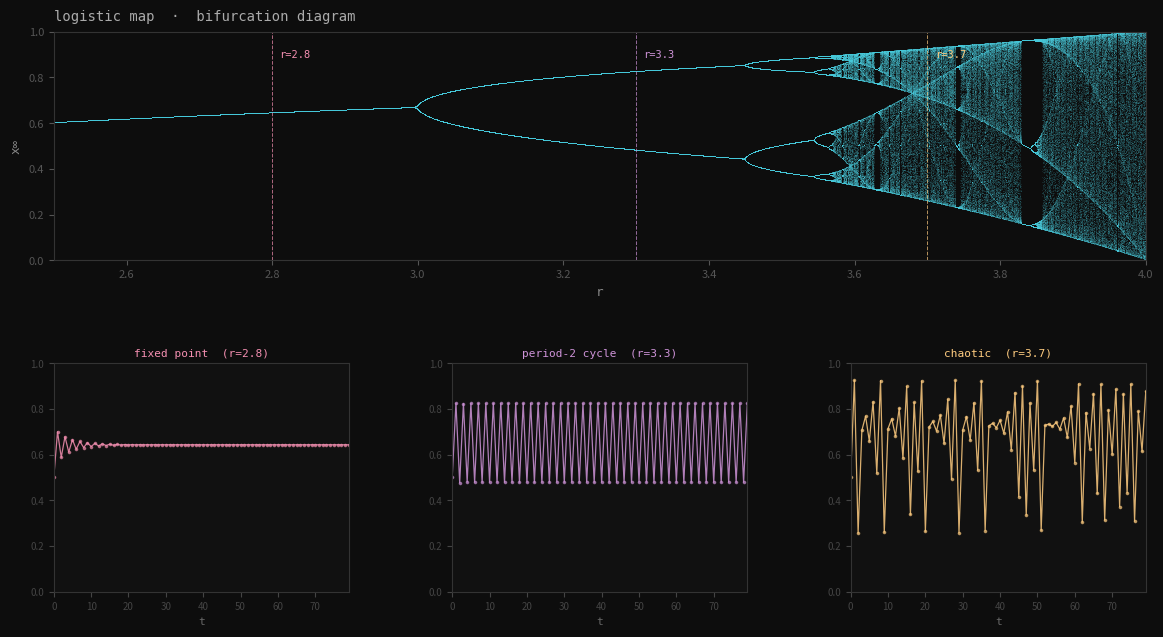

Generate this figure with matplotlib: (Note: this script raises an exception after producing the figure.)
"""
Logistic map bifurcation diagram.
Shows the transition from fixed points → period-doubling → chaos.
A map of attractor TYPES: where the fixed point lives, where it splits,
where the strange attractor begins. The premise shift, made visible.
"""
import numpy as np
import matplotlib
matplotlib.use('Agg')
import matplotlib.pyplot as plt
import matplotlib.gridspec as gridspec

# --- bifurcation diagram ---
r_min, r_max = 2.5, 4.0
n_r = 2000
n_warmup = 500
n_collect = 300

r_vals = np.linspace(r_min, r_max, n_r)
x_vals = []

for r in r_vals:
    x = 0.5
    for _ in range(n_warmup):
        x = r * x * (1 - x)
    pts = []
    for _ in range(n_collect):
        x = r * x * (1 - x)
        pts.append(x)
    x_vals.append(pts)

# --- example trajectories at three r values ---
def orbit(r, n=120, x0=0.5):
    xs = [x0]
    for _ in range(n - 1):
        xs.append(r * xs[-1] * (1 - xs[-1]))
    return xs

r_fixed = 2.8     # stable fixed point
r_cycle = 3.3     # period-2 cycle
r_chaos = 3.7     # chaotic

# --- figure ---
fig = plt.figure(figsize=(12, 7), facecolor='#0d0d0d')
gs = gridspec.GridSpec(2, 3, figure=fig, hspace=0.45, wspace=0.35,
                       left=0.06, right=0.97, top=0.88, bottom=0.08)

# bifurcation diagram spans full top
ax_bif = fig.add_subplot(gs[0, :])
ax_bif.set_facecolor('#0d0d0d')

for i, r in enumerate(r_vals):
    ax_bif.plot([r] * n_collect, x_vals[i],
                ',', color='#4dd0e1', alpha=0.12, markersize=0.6)

# mark the three example r values
for rv, label, col in [(r_fixed, f'r={r_fixed}', '#f48fb1'),
                        (r_cycle, f'r={r_cycle}', '#ce93d8'),
                        (r_chaos, f'r={r_chaos}', '#ffcc80')]:
    ax_bif.axvline(rv, color=col, lw=0.7, alpha=0.7, linestyle='--')
    ax_bif.text(rv + 0.01, 0.92, label, color=col, fontsize=7.5,
                va='top', fontfamily='monospace')

ax_bif.set_xlim(r_min, r_max)
ax_bif.set_ylim(0, 1)
ax_bif.set_xlabel('r', color='#888', fontsize=9, fontfamily='monospace')
ax_bif.set_ylabel('x∞', color='#888', fontsize=9, fontfamily='monospace')
ax_bif.tick_params(colors='#555', labelsize=8)
for spine in ax_bif.spines.values():
    spine.set_edgecolor('#333')
ax_bif.set_title('logistic map  ·  bifurcation diagram', color='#aaa',
                  fontsize=10, fontfamily='monospace', loc='left', pad=8)

# three orbit panels below
for col_idx, (r_val, col, label) in enumerate([
        (r_fixed, '#f48fb1', 'fixed point'),
        (r_cycle, '#ce93d8', 'period-2 cycle'),
        (r_chaos, '#ffcc80', 'chaotic')]):
    ax = fig.add_subplot(gs[1, col_idx])
    ax.set_facecolor('#111')
    orb = orbit(r_val, n=80)
    ax.plot(range(len(orb)), orb, color=col, lw=0.9, alpha=0.85)
    ax.plot(range(len(orb)), orb, 'o', color=col, markersize=1.6, alpha=0.6)
    ax.set_xlim(0, 79)
    ax.set_ylim(0, 1)
    ax.set_title(f'{label}  (r={r_val})', color=col, fontsize=8,
                 fontfamily='monospace', pad=5)
    ax.set_xlabel('t', color='#666', fontsize=8, fontfamily='monospace')
    ax.tick_params(colors='#444', labelsize=7)
    for spine in ax.spines.values():
        spine.set_edgecolor('#333')

plt.savefig('assets/bifurcation.png', dpi=160, bbox_inches='tight',
            facecolor='#0d0d0d')
print("saved assets/bifurcation.png")
